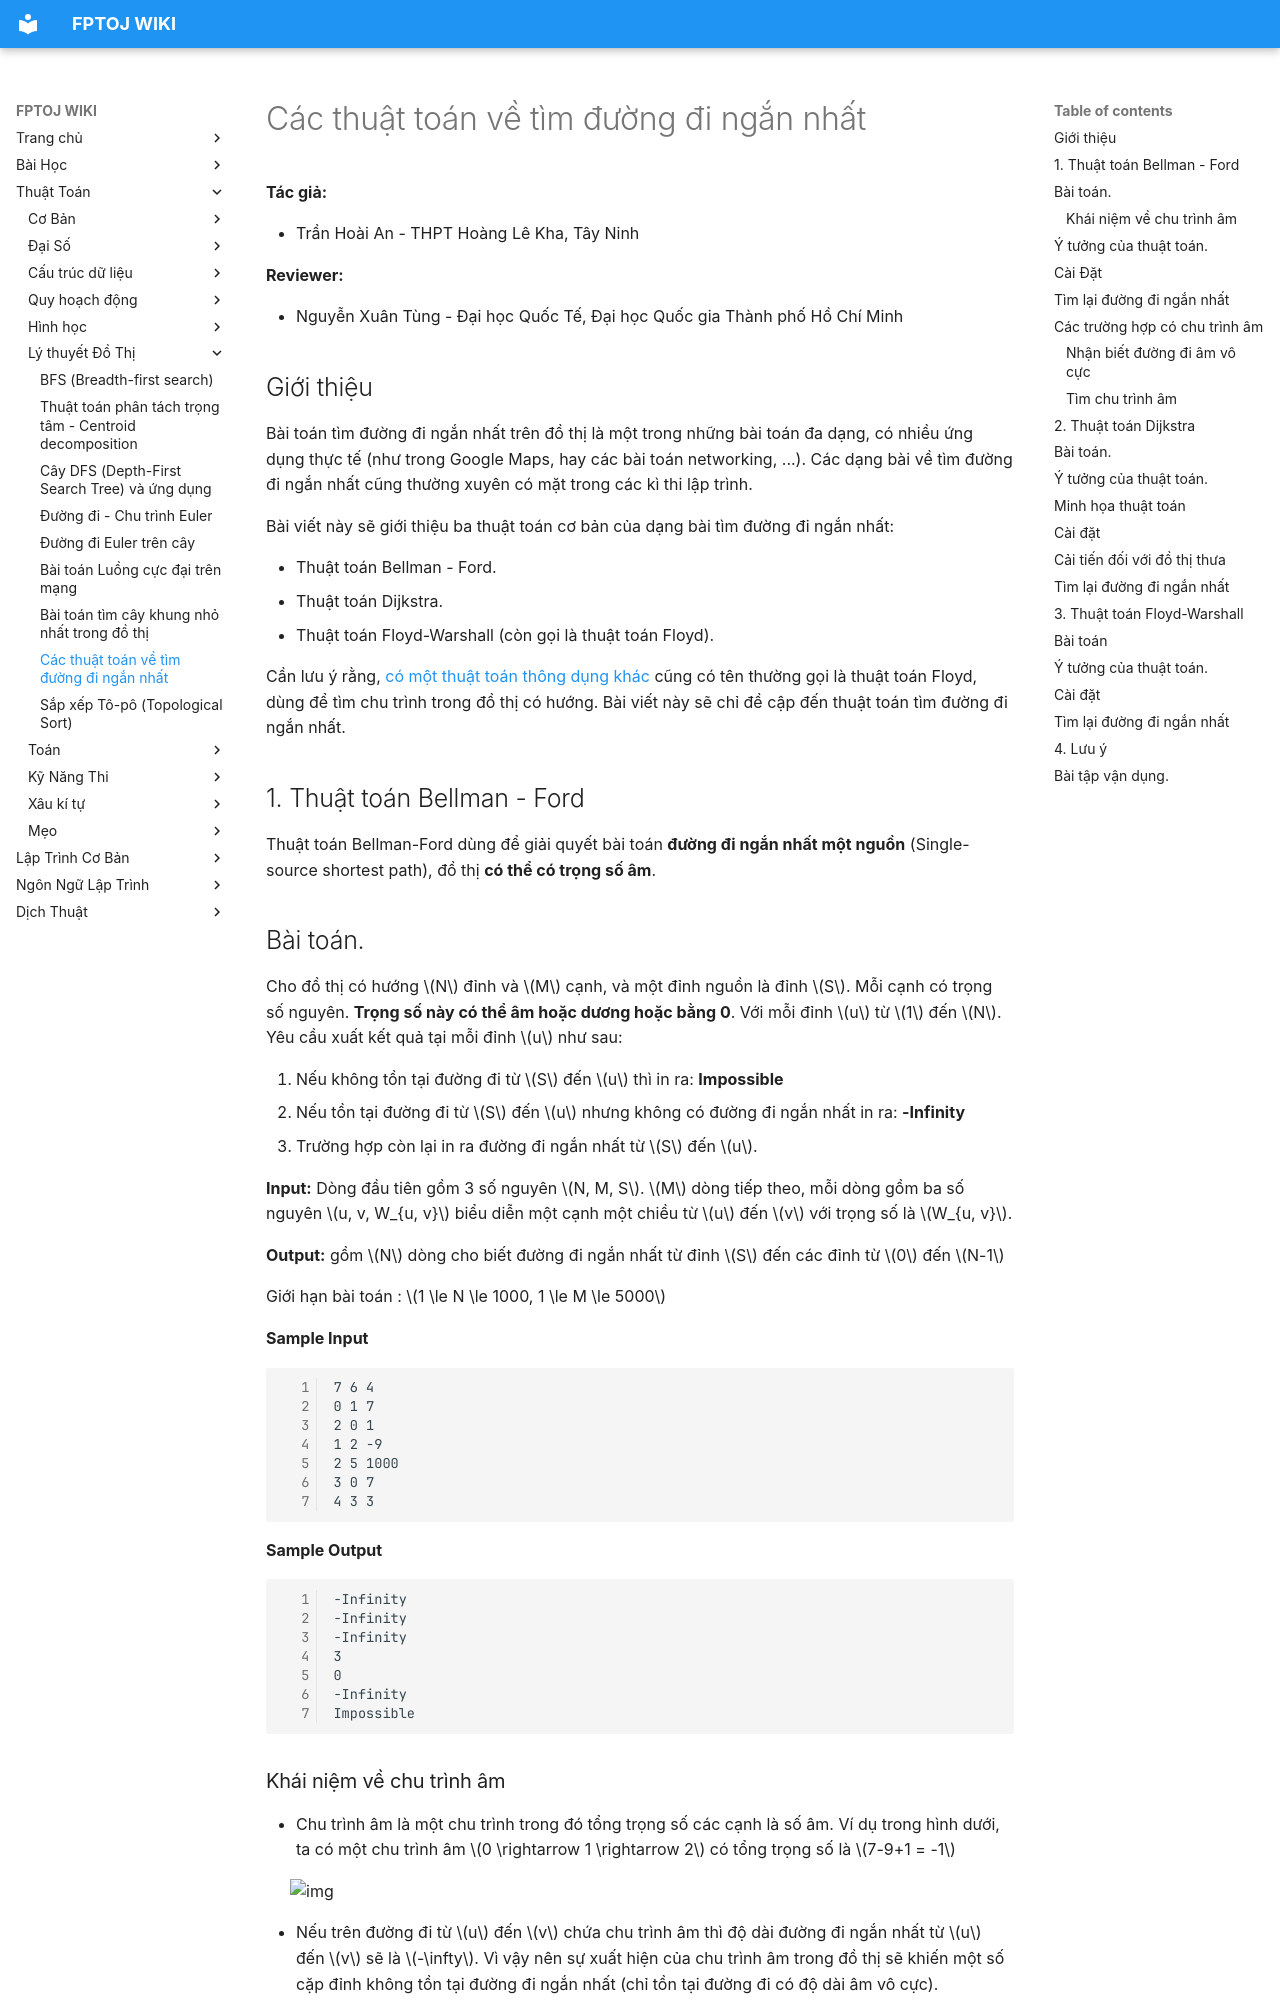

repository: FPTOJ-OJ/fptoj_wiki · page: algo/graph-theory/shortest-path/index.html · generator: mkdocs


**Tác giả:** 

- Trần Hoài An - THPT Hoàng Lê Kha, Tây Ninh

**Reviewer:**

- Nguyễn Xuân Tùng - Đại học Quốc Tế, Đại học Quốc gia Thành phố Hồ Chí Minh

## Giới thiệu

Bài toán tìm đường đi ngắn nhất trên đồ thị là một trong những bài toán đa dạng, có nhiều ứng dụng thực tế (như trong Google Maps, hay các bài toán networking, ...). Các dạng bài về tìm đường đi ngắn nhất cũng thường xuyên có mặt trong các kì thi lập trình. 

Bài viết này sẽ giới thiệu ba thuật toán cơ bản của dạng bài tìm đường đi ngắn nhất:

* Thuật toán Bellman - Ford.
* Thuật toán Dijkstra.
* Thuật toán Floyd-Warshall (còn gọi là thuật toán Floyd).

Cần lưu ý rằng, [có một thuật toán thông dụng khác](../basic/two-pointers.md#giai-phap_2) cũng có tên thường gọi là thuật toán Floyd, dùng để tìm chu trình trong đồ thị có hướng. Bài viết này sẽ chỉ đề cập đến thuật toán tìm đường đi ngắn nhất.

## 1. Thuật toán Bellman - Ford

Thuật toán Bellman-Ford dùng để giải quyết bài toán **đường đi ngắn nhất một nguồn** (Single-source shortest path), đồ thị **có thể có trọng số âm**.

## Bài toán.
Cho đồ thị có hướng $N$ đỉnh và $M$ cạnh, và một đỉnh nguồn là đỉnh $S$. Mỗi cạnh có trọng số nguyên. **Trọng số này có thể âm hoặc dương hoặc bằng 0**. Với mỗi đỉnh $u$ từ $1$ đến $N$. Yêu cầu xuất kết quả tại mỗi đỉnh $u$ như sau: 

1. Nếu không tồn tại đường đi từ $S$ đến $u$ thì in ra: **Impossible**
2. Nếu tồn tại đường đi từ $S$ đến $u$ nhưng không có đường đi ngắn nhất in ra: **-Infinity**
3. Trường hợp còn lại in ra đường đi ngắn nhất từ $S$ đến $u$.

**Input:** Dòng đầu tiên gồm 3 số nguyên $N, M, S$. $M$ dòng tiếp theo, mỗi dòng gồm ba số nguyên $u, v, W_{u, v}$ biểu diễn một cạnh một chiều từ $u$ đến $v$ với trọng số là $W_{u, v}$.

**Output:** gồm $N$ dòng cho biết đường đi ngắn nhất từ đỉnh $S$ đến các đỉnh từ $0$ đến $N-1$

Giới hạn bài toán : $1 \le N \le 1000, 1 \le M \le 5000$

**Sample Input**
```
7 6 4
0 1 7
2 0 1
1 2 -9
2 5 1000
3 0 7
4 3 3
```
**Sample Output**
```
-Infinity
-Infinity
-Infinity
3
0
-Infinity
Impossible
```
### Khái niệm về chu trình âm

* Chu trình âm là một chu trình trong đó tổng trọng số các cạnh là số âm. Ví dụ trong hình dưới, ta có một chu trình âm $0 \rightarrow 1 \rightarrow 2$ có tổng trọng số là $7-9+1 = -1$

<img src="/uploads/dijsktra.png" alt="img" style="max-width: 700px; display: block; margin: 0 auto;" /> 

* Nếu trên đường đi từ $u$ đến $v$ chứa chu trình âm thì độ dài đường đi ngắn nhất từ $u$ đến $v$ sẽ là $-\infty$. Vì vậy nên sự xuất hiện của chu trình âm trong đồ thị sẽ khiến một số cặp đỉnh không tồn tại đường đi ngắn nhất (chỉ tồn tại đường đi có độ dài âm vô cực).
    * Ví dụ: Ở đồ thị trên, đường đi ngắn nhất từ $4$ đến $5$ sẽ có cách đi là vô hạn lần qua chu trình âm đã nhắc đến, sau đó mới đi đến $5$. Như vậy không có đường đi ngắn nhất.
